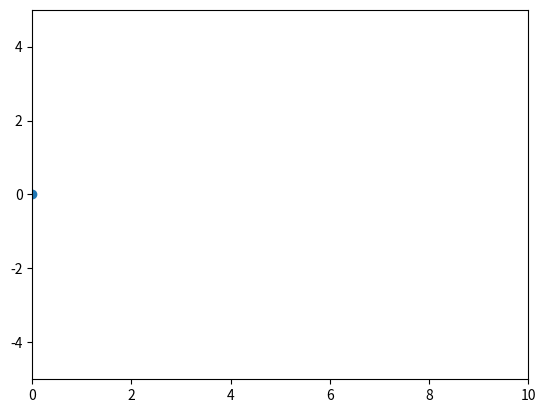

Source code (Python):
'''
Code demonstrates how to animate a point following a sine curve
'''


import numpy as np 
import matplotlib.pyplot as plt 
from matplotlib.animation import FuncAnimation

plt.close('all')

fig, ax = plt.subplots()

ax.set_xlim(0, 10)
ax.set_ylim(-5, 5)

point, = ax.plot([], [], "o")

def update(frame):
    x = frame 
    y = np.sin(frame)
    
    point.set_data([x], [y])
    
    return point, 

ani = FuncAnimation(
    fig, 
    update,
    frames=np.linspace(0, 10, 200),
    interval=30,
    blit=True,
    repeat=False
)
plt.show()
